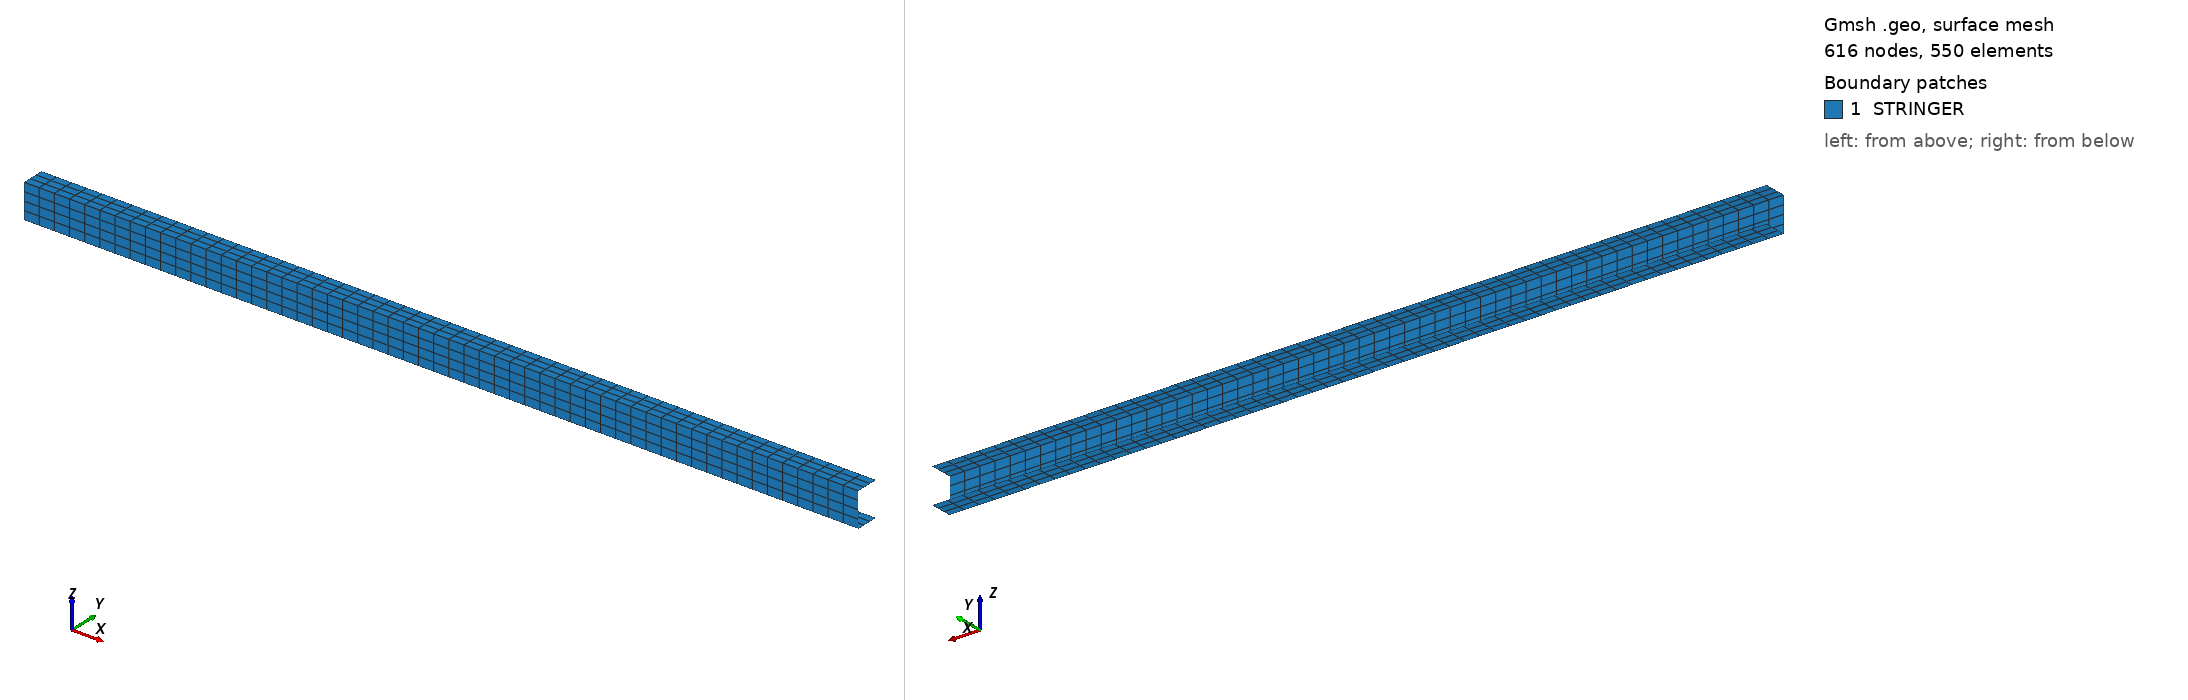

Gmsh geometry script, surface-meshed: 616 nodes, 550 surface elements. Boundary patches (legend numbers): 1 STRINGER. Left view from above one corner, right view from below the opposite corner. Legend entries are the model's physical surfaces. The drawing asked Gmsh for element sizes between 1% and 20% of the model's largest extent; the script's own settings can give other sizes.

=== stringer.geo (drawn) ===
a=30.05;
h=45.2;
L=1100.;
Point(1)={0.0,0.0,0.0};
Point(2)={0.0,a,0.0};
Point(3)={0.0,a,h};
Point(4)={0.0,0.0,h};
//+
Line(1) = {1, 2};
//+
Line(2) = {1, 4};
//+
Line(3) = {4, 3};
//+
Transfinite Curve {3, 1} = 4 Using Progression 1;
//+
Transfinite Curve {2} = 5 Using Progression 1;
//+
Extrude {L, 0, 0} {
  Curve{3}; Curve{1}; Curve{2}; Layers {55}; Recombine;
}
//+
Physical Surface("STRINGER", 16) = {7, 11, 15};
